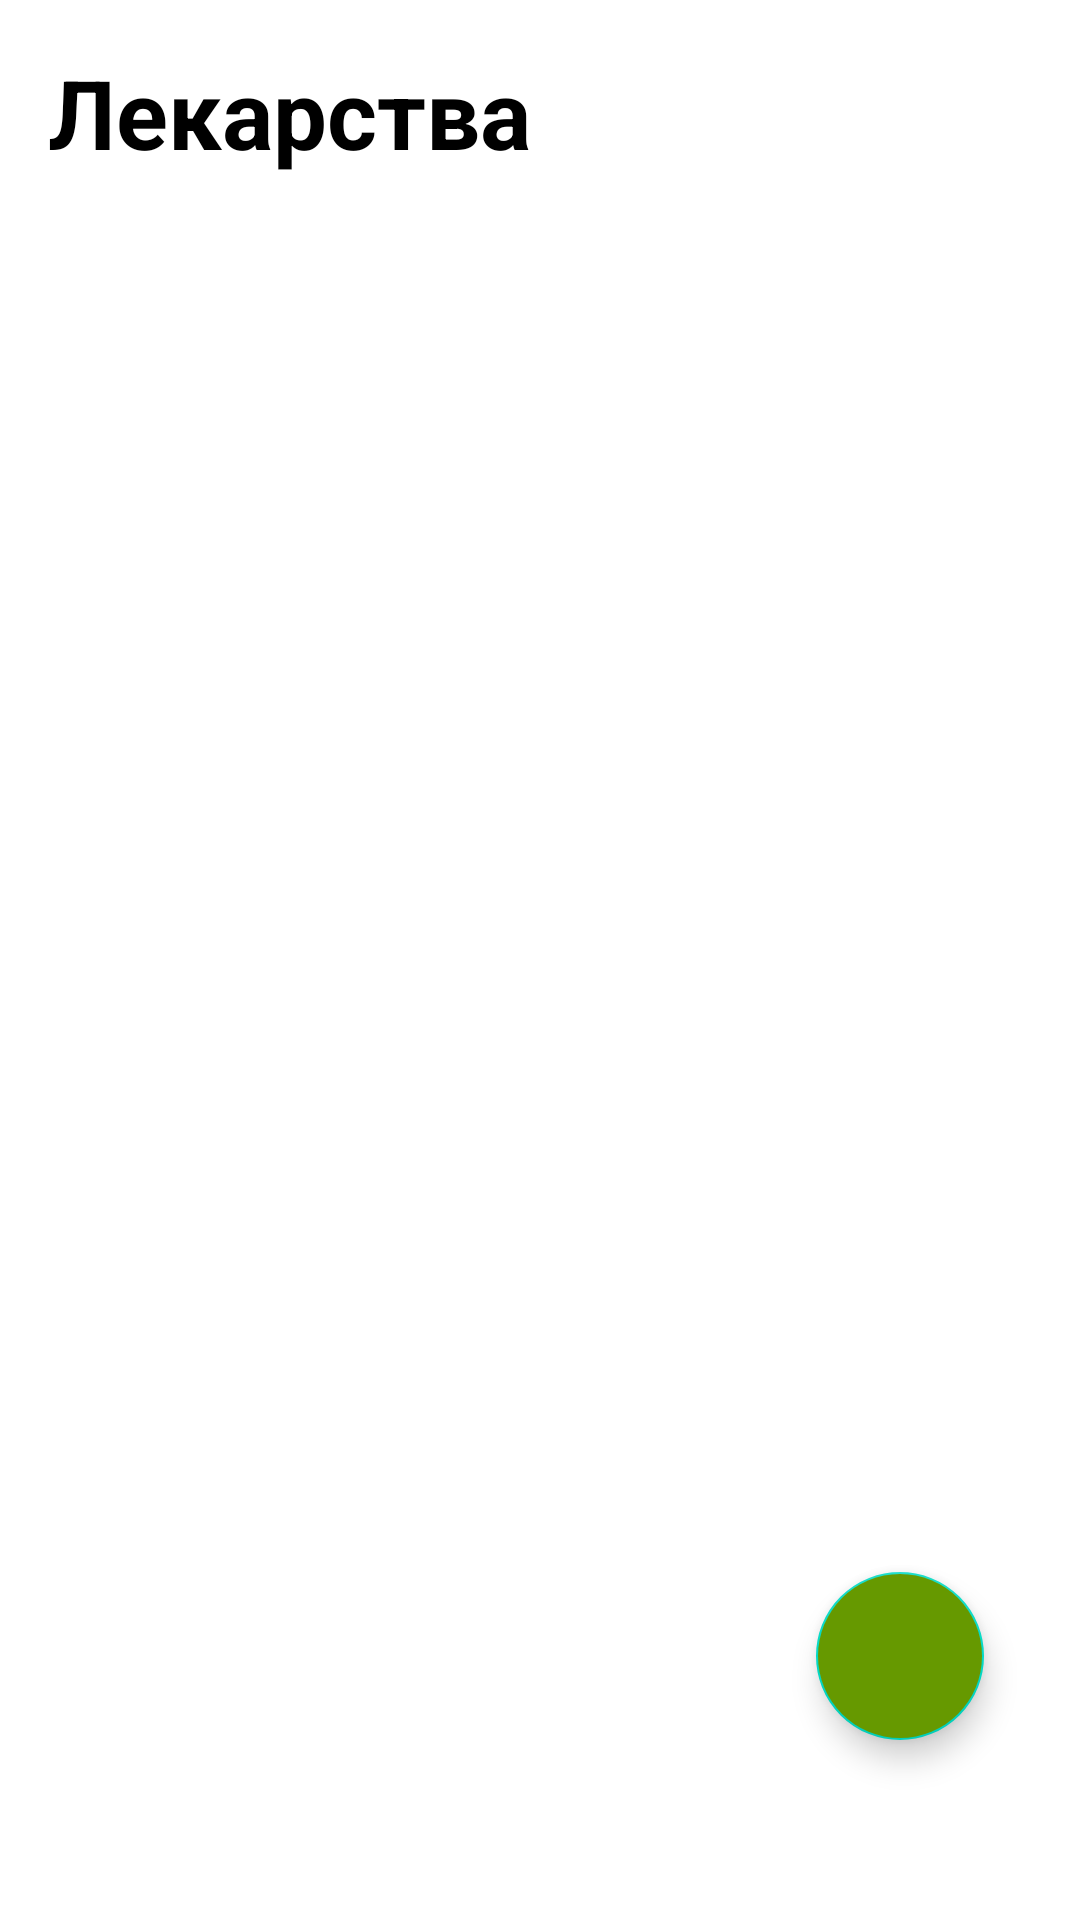

Reconstruct the res/layout file that produces this screen, plus the resources it refers to.
<!-- AndroidManifest.xml: application theme Theme.MyApplication -->
<!-- res/layout/fragment_meds.xml -->
<?xml version="1.0" encoding="utf-8"?>
<FrameLayout xmlns:android="http://schemas.android.com/apk/res/android"
    xmlns:app="http://schemas.android.com/apk/res-auto"
    xmlns:tools="http://schemas.android.com/tools"
    android:layout_width="match_parent"
    android:layout_height="match_parent"
    android:layout_marginTop="30dp"
    tools:context=".MedsFragment">

    


































    <RelativeLayout
        android:layout_width="match_parent"
        android:layout_height="match_parent">

        <TextView
            android:id="@+id/tasksText"
            android:layout_width="wrap_content"
            android:layout_height="wrap_content"
            android:layout_marginStart="16dp"
            android:layout_marginTop="16dp"
            android:layout_marginBottom="16dp"
            android:text="Лекарства"
            android:textColor="@android:color/black"
            android:textSize="32sp"
            android:textStyle="bold" />

        <androidx.recyclerview.widget.RecyclerView
            android:id="@+id/tasksRecyclerView"
            android:layout_width="match_parent"
            android:layout_height="wrap_content"
            android:layout_below="@id/tasksText"
            app:layoutManager="androidx.recyclerview.widget.LinearLayoutManager"
            android:nestedScrollingEnabled="true" />


        <com.google.android.material.floatingactionbutton.FloatingActionButton
            android:id="@+id/fab"
            android:layout_width="wrap_content"
            android:layout_height="wrap_content"
            android:layout_alignParentEnd="true"
            android:layout_alignParentBottom="true"
            android:layout_marginStart="32dp"
            android:layout_marginTop="32dp"
            android:layout_marginEnd="32dp"
            android:layout_marginBottom="60dp"
            android:backgroundTint="@android:color/holo_green_dark"
            android:src="@drawable/ic_baseline_add_24" />

    </RelativeLayout>

</FrameLayout>
<!-- resources referenced by this layout -->
<resources>
  <style name="Theme.MyApplication" parent="Theme.MaterialComponents.DayNight.DarkActionBar">
          
          <item name="colorPrimary">#00B74A</item>
          <item name="colorPrimaryVariant">#007730</item>
          <item name="colorOnPrimary">@color/white</item>
          
          <item name="colorSecondary">@color/teal_200</item>
          <item name="colorSecondaryVariant">@color/teal_700</item>
          <item name="colorOnSecondary">@color/black</item>
          
          <item name="android:statusBarColor">#228A4C</item>
          
      </style>
  <!-- not gathered from this repository: default colours our renderer supplied (Android Studio template values) -->
  <color name="teal_200">#FF03DAC5</color>
  <color name="teal_700">#FF018786</color>
  <color name="black">#FF000000</color>
  <color name="white">#FFFFFFFF</color>
</resources>
